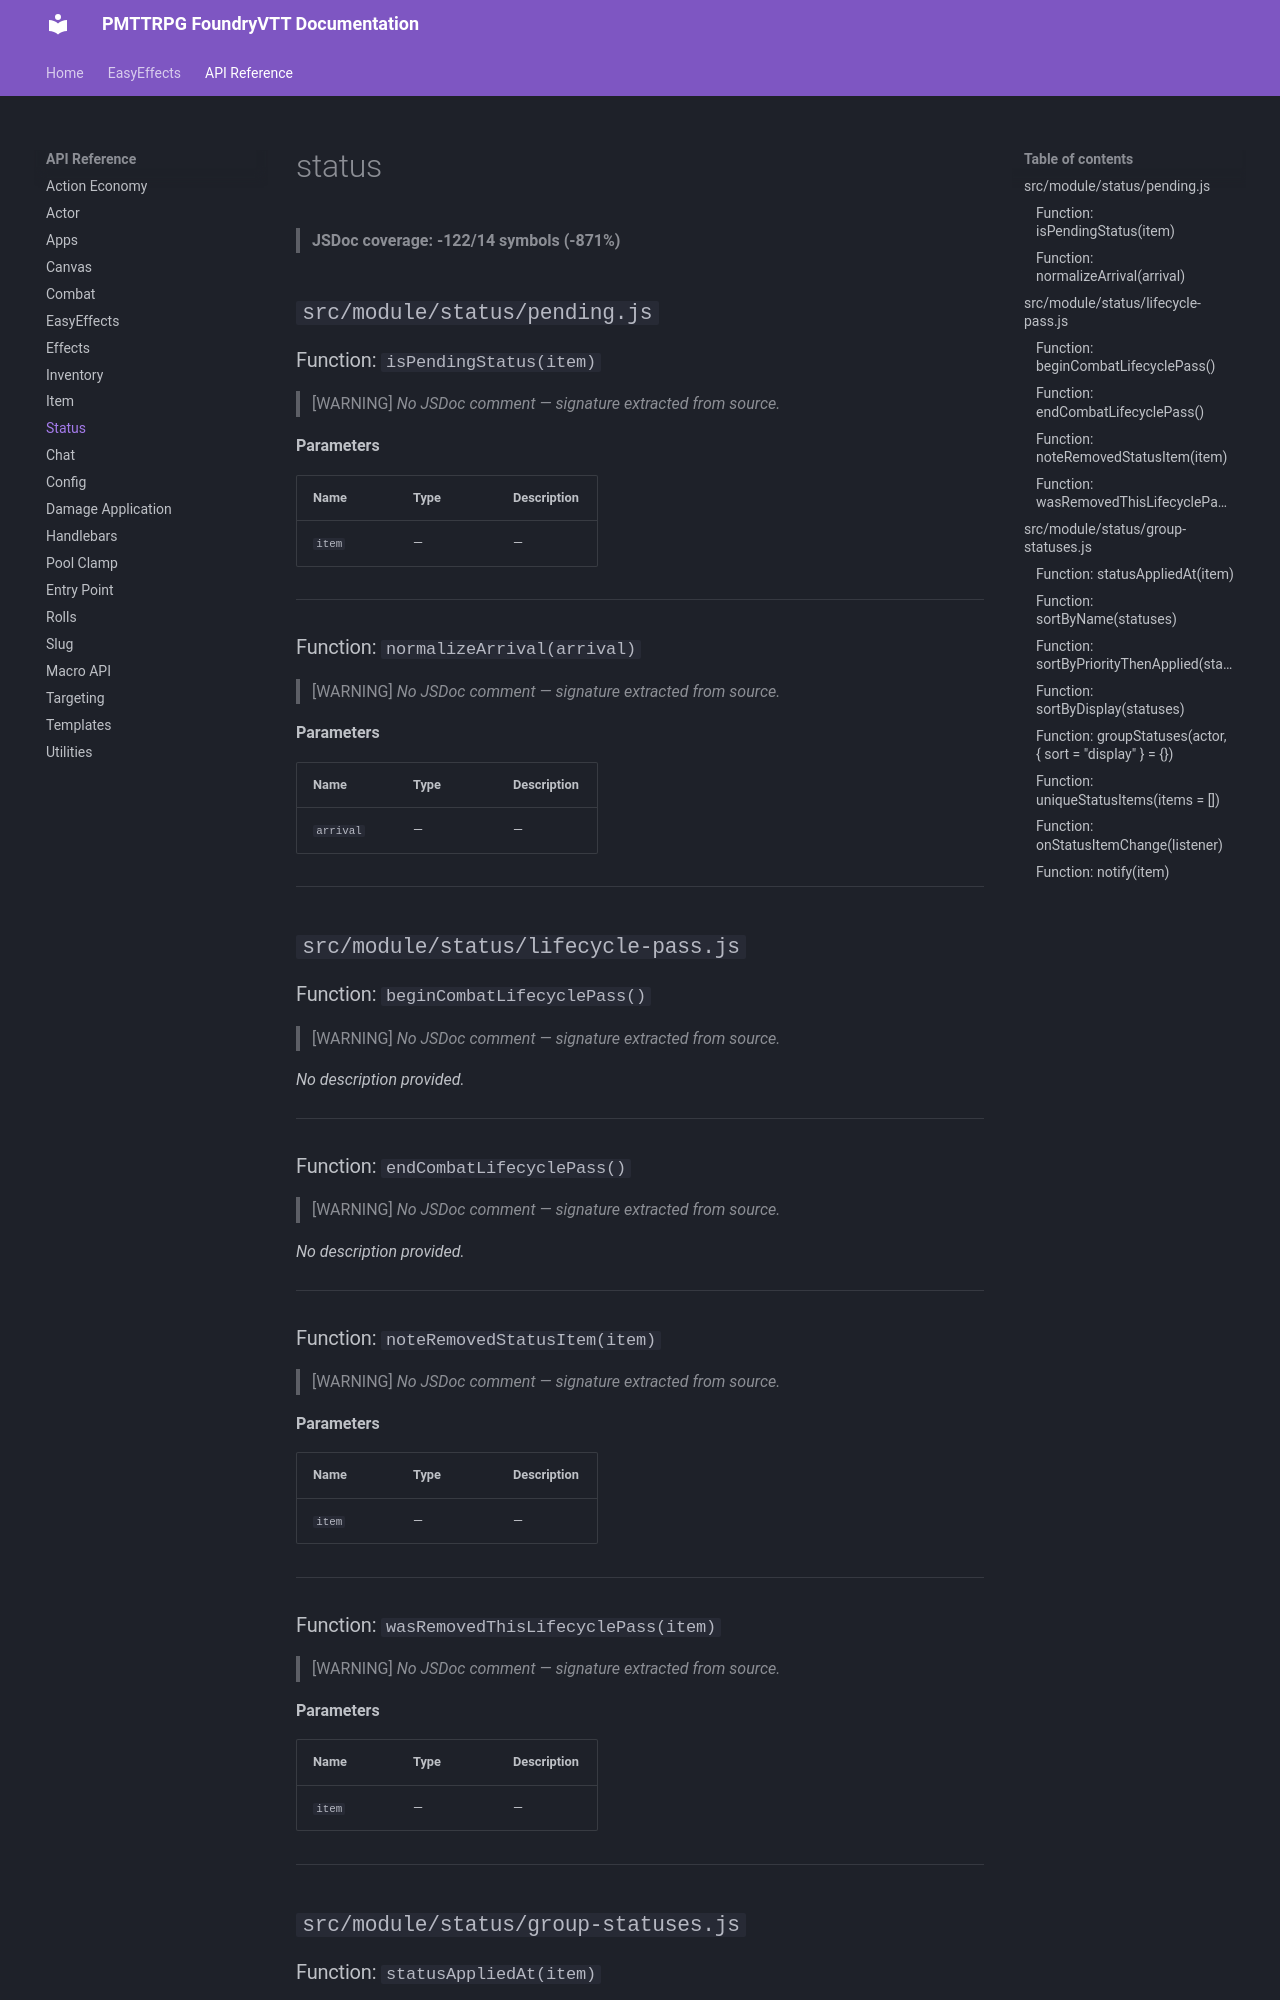

repository: Leetram519/Project-Moon-TTRPG · page: api/status/index.html · generator: mkdocs

# status

> **JSDoc coverage: -113/15 symbols (-753%)**

## `src/module/status/pending.js`

### Function: `isPendingStatus(item)`

> [WARNING] *No JSDoc comment — signature extracted from source.*

**Parameters**

| Name | Type | Description |
|------|------|-------------|
| `item` | — | — |

---

### Function: `normalizeArrival(arrival)`

> [WARNING] *No JSDoc comment — signature extracted from source.*

**Parameters**

| Name | Type | Description |
|------|------|-------------|
| `arrival` | — | — |

---

## `src/module/status/lifecycle-pass.js`

### `const removedKeys`

Foundry may leave deleted statuses in `actor.items` until `updateCombat`
finishes. Keep their identities here so later lifecycle phases do not
collect them again.

Overlapping updateCombat handlers share the same set since Foundry does not
await async hook listeners.

---

### Function: `beginCombatLifecyclePass()`

> [WARNING] *No JSDoc comment — signature extracted from source.*

*No description provided.*

---

### Function: `endCombatLifecyclePass()`

> [WARNING] *No JSDoc comment — signature extracted from source.*

*No description provided.*

---

### Function: `noteRemovedStatusItem(item)`

Record the key before deletion while the item's uuid and owner are still
available.

---

### Function: `wasRemovedThisLifecyclePass(item)`

> [WARNING] *No JSDoc comment — signature extracted from source.*

**Parameters**

| Name | Type | Description |
|------|------|-------------|
| `item` | — | — |

---
